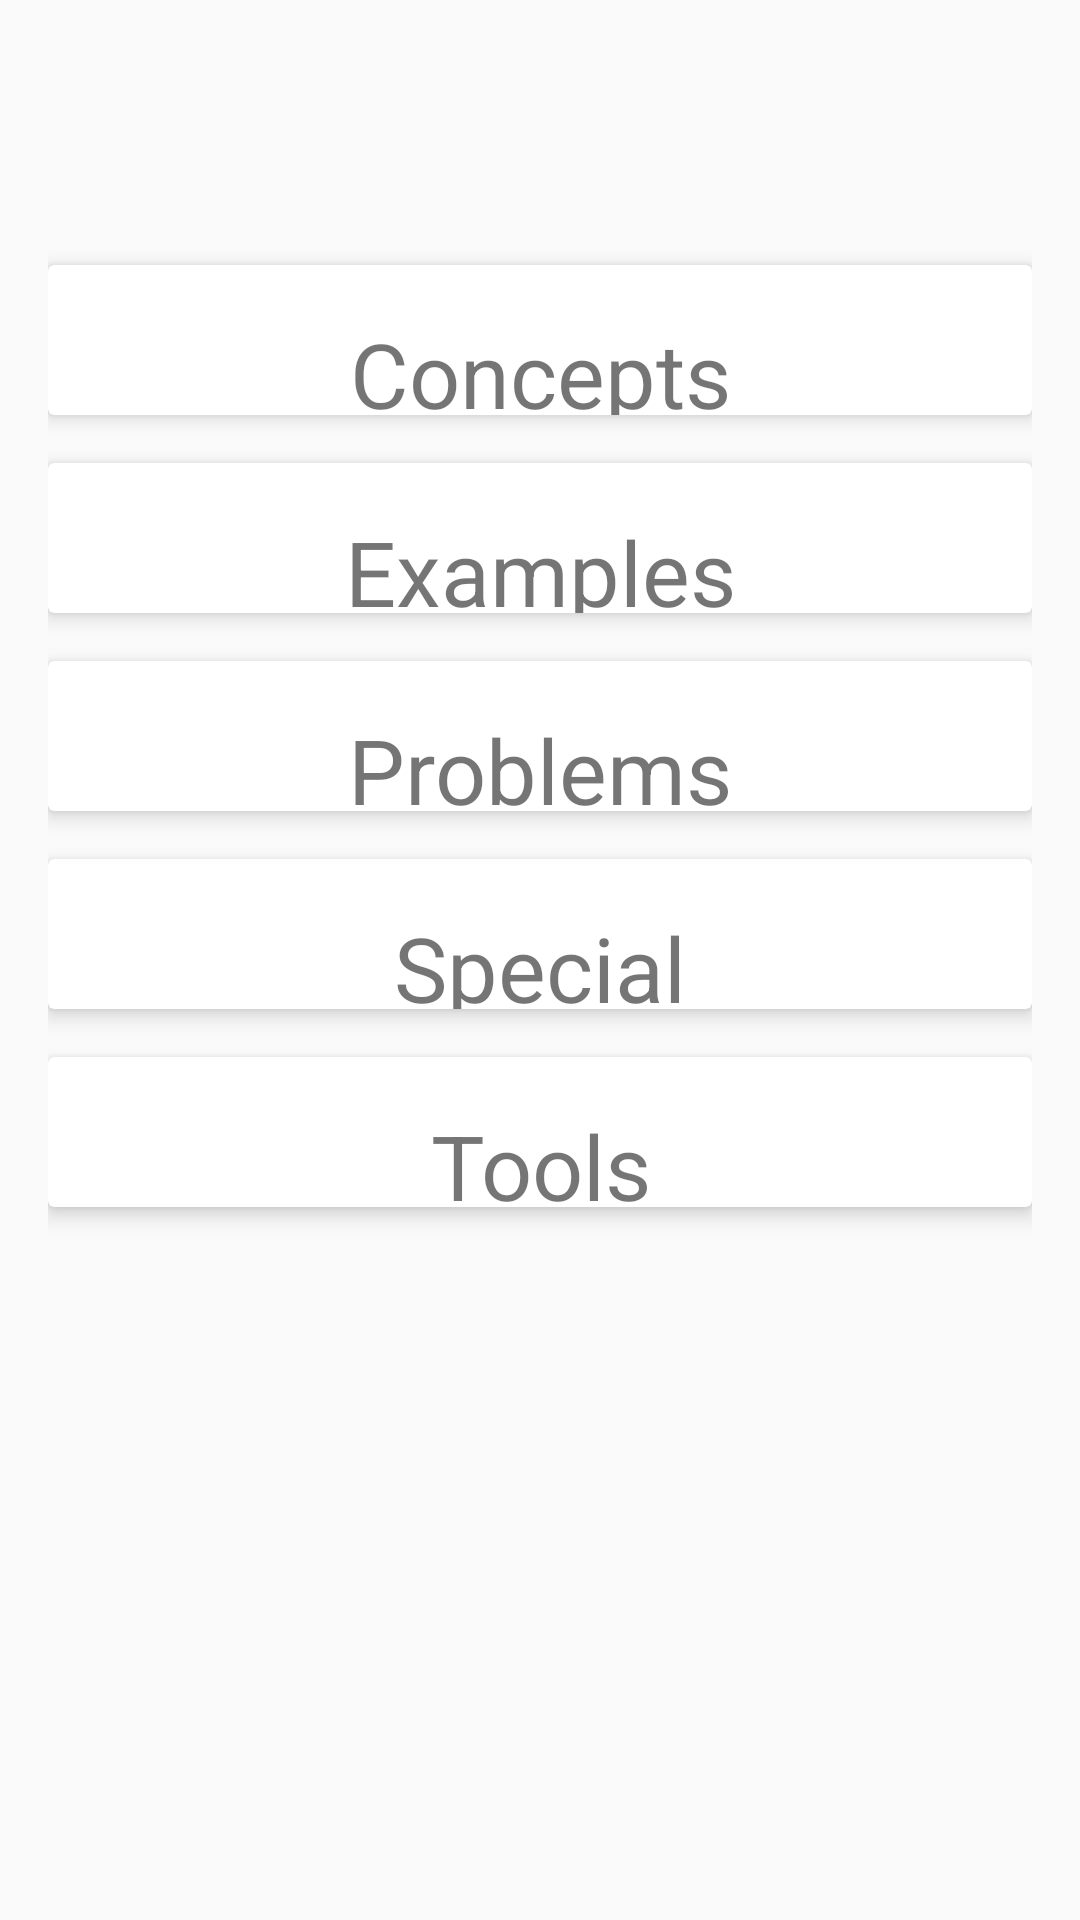

The Android layout XML behind this screen, and the referenced resources:
<!-- AndroidManifest.xml: application theme AppTheme -->
<!-- res/layout/activity_content_type.xml -->
<?xml version="1.0" encoding="utf-8"?>
<LinearLayout xmlns:android="http://schemas.android.com/apk/res/android"
    xmlns:app="http://schemas.android.com/apk/res-auto"
    xmlns:tools="http://schemas.android.com/tools"
    android:layout_width="match_parent"
    android:layout_height="match_parent"
    android:orientation="vertical"
    android:paddingBottom="@dimen/activity_vertical_margin"
    android:paddingLeft="@dimen/activity_horizontal_margin"
    android:paddingRight="@dimen/activity_horizontal_margin"
    android:paddingTop="@dimen/activity_vertical_margin"
    tools:context=".ac2.ContentTypeActivity">

    
    <TextView
        android:id="@+id/title2"
        android:layout_width="match_parent"
        android:layout_height="wrap_content"
        android:gravity="center"
        android:padding="@dimen/activity_vertical_margin"
        android:textColor="@color/abc_primary_text_material_light"
        android:textSize="30sp"
        android:textStyle="bold" />

    
    <android.support.v7.widget.CardView
        android:id="@+id/cvConcepts"
        android:layout_width="match_parent"
        android:layout_height="@dimen/card_view_height"
        android:paddingBottom="14dp"
        android:layout_marginBottom="@dimen/activity_vertical_margin"
        app:cardElevation="4dp">


        <TextView
            android:id="@+id/concepts"
            android:layout_width="match_parent"
            android:layout_height="wrap_content"
            android:layout_gravity="center"
            android:gravity="center"
            android:paddingTop="@dimen/activity_vertical_margin"
            android:text="Concepts"
            android:textSize="@dimen/text_view_height" />
    </android.support.v7.widget.CardView>

    
    <android.support.v7.widget.CardView
        android:id="@+id/cvExamples"
        android:layout_width="match_parent"
        android:layout_height="@dimen/card_view_height"
        android:layout_marginBottom="@dimen/activity_vertical_margin"
        app:cardElevation="4dp">


        <TextView
            android:id="@+id/examples"
            android:layout_width="match_parent"
            android:layout_height="@dimen/card_view_height"
            android:layout_gravity="center"
            android:gravity="center"
            android:paddingTop="@dimen/activity_vertical_margin"
            android:text="Examples"
            android:textSize="@dimen/text_view_height" />
    </android.support.v7.widget.CardView>

    
    <android.support.v7.widget.CardView
        android:id="@+id/cvProblems"
        android:layout_width="match_parent"
        android:layout_height="@dimen/card_view_height"
        android:layout_marginBottom="@dimen/activity_vertical_margin"
        app:cardElevation="4dp">


        <TextView
            android:id="@+id/problems"
            android:layout_width="match_parent"
            android:layout_height="wrap_content"
            android:layout_gravity="center"
            android:gravity="center"
            android:paddingTop="@dimen/activity_vertical_margin"
            android:text="Problems"
            android:textSize="@dimen/text_view_height" />
    </android.support.v7.widget.CardView>


    
    <android.support.v7.widget.CardView
        android:id="@+id/cvSpecial"
        android:layout_width="match_parent"
        android:layout_height="@dimen/card_view_height"
        android:layout_marginBottom="@dimen/activity_vertical_margin"
        app:cardElevation="4dp">


        <TextView
            android:id="@+id/special"
            android:layout_width="match_parent"
            android:layout_height="wrap_content"
            android:layout_gravity="center"
            android:gravity="center"
            android:paddingTop="@dimen/activity_vertical_margin"
            android:text="Special"
            android:textSize="@dimen/text_view_height" />
    </android.support.v7.widget.CardView>

    
    <android.support.v7.widget.CardView
        android:id="@+id/cvTools"
        android:layout_width="match_parent"
        android:layout_height="@dimen/card_view_height"
        android:layout_marginBottom="@dimen/activity_vertical_margin"
        app:cardElevation="4dp">


        <TextView
            android:id="@+id/tools"
            android:layout_width="match_parent"
            android:layout_height="wrap_content"
            android:layout_gravity="center"
            android:gravity="center"
            android:paddingTop="@dimen/activity_vertical_margin"
            android:text="Tools"
            android:textSize="@dimen/text_view_height" />
    </android.support.v7.widget.CardView>


</LinearLayout>
<!-- resources referenced by this layout -->
<resources>
  <dimen name="activity_horizontal_margin">16dp</dimen>
  <dimen name="activity_vertical_margin">16dp</dimen>
  <dimen name="card_view_height">50dp</dimen>
  <dimen name="text_view_height">30sp</dimen>
  <style name="AppTheme" parent="Theme.AppCompat.Light.NoActionBar">
          
          <item name="colorPrimary">@color/colorPrimary</item>
          <item name="colorPrimaryDark">@color/colorPrimaryDark</item>
          <item name="colorAccent">@color/colorAccent</item>
      </style>
  <color name="colorPrimary">#3F51B5</color>
  <color name="colorPrimaryDark">#303F9F</color>
  <color name="colorAccent">#FF4081</color>
</resources>
